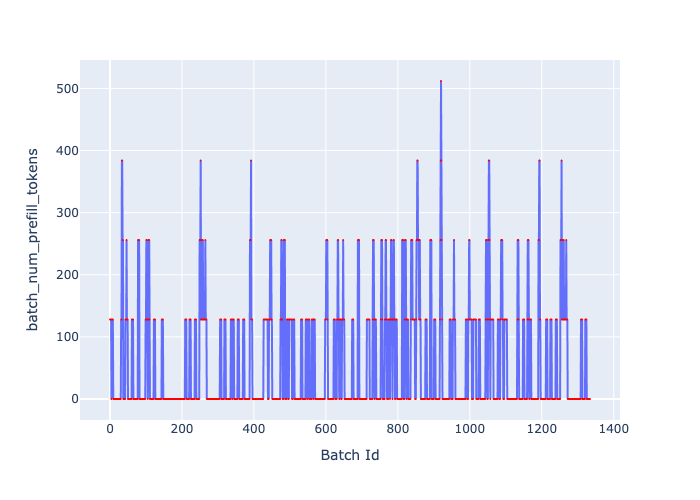

Source data for this figure (header and first rows):
, Batch Id, batch_num_prefill_tokens
0, 0, 128
1, 1, 128
2, 2, 128
3, 3, 128
4, 4, 0
5, 5, 128
6, 6, 128
7, 7, 128
8, 8, 128
9, 9, 0
10, 10, 0
11, 11, 0
12, 12, 0
13, 13, 0
14, 14, 0
15, 15, 0
16, 16, 0
17, 17, 0
18, 18, 0
19, 19, 0
20, 20, 0
21, 21, 0
22, 22, 0
23, 23, 0
24, 24, 0
25, 25, 0
26, 26, 0
27, 27, 0
28, 28, 0
29, 29, 0
30, 30, 0
31, 31, 128
32, 32, 128
33, 33, 384
34, 34, 384
35, 35, 256
36, 36, 256
37, 37, 0
38, 38, 0
39, 39, 0
40, 40, 0
41, 41, 0
42, 42, 0
43, 43, 128
44, 44, 128
45, 45, 128
46, 46, 256
47, 47, 128
48, 48, 128
49, 49, 128
50, 50, 0
51, 51, 0
52, 52, 0
53, 53, 0
54, 54, 0
55, 55, 0
56, 56, 0
57, 57, 0
58, 58, 0
59, 59, 0
... 1,275 more rows
